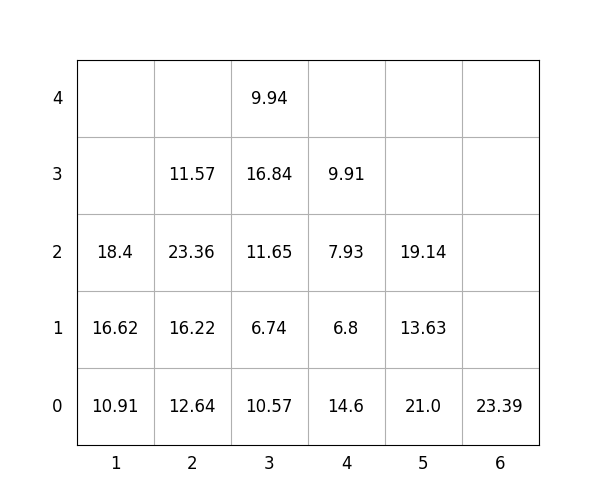

The table this chart was drawn from, first rows:
idx, loc_x, loc_y, loc_z, weight, group, score, seq, reloc, size(ft)
1, 2, 0, 0, 12.64, 0, 12.64, 1, 1.0, 20
2, 1, 0, 0, 10.91, 0, 10.91, 2, 1.0, 20
3, 4, 0, 0, 14.6, 1, 114.6, 3, 1.0, 20
4, 5, 0, 0, 21.0, 3, 321.0, 4, 1.0, 20
5, 3, 0, 0, 10.57, 0, 10.57, 5, 0, 20
6, 3, 0, 1, 6.74, 1, 106.7, 6, 0, 20
7, 3, 0, 2, 11.65, 2, 211.7, 7, 1.0, 20
8, 3, 0, 3, 16.84, 2, 216.8, 8, 1.0, 20
9, 5, 0, 1, 13.63, 3, 313.6, 9, 1.0, 20
10, 4, 0, 1, 6.8, 1, 106.8, 10, 1.0, 20
11, 3, 0, 4, 9.94, 2, 209.9, 11, 1.0, 20
12, 2, 0, 1, 16.22, 0, 16.22, 12, 1.0, 20
13, 4, 0, 2, 7.93, 2, 207.9, 13, 1.0, 20
14, 4, 0, 3, 9.91, 2, 209.9, 14, 1.0, 20
15, 1, 0, 1, 16.62, 0, 16.62, 15, 1.0, 20
16, 2, 0, 2, 23.36, 0, 23.36, 16, 1.0, 20
17, 1, 0, 2, 18.4, 0, 18.4, 17, 1.0, 20
18, 2, 0, 3, 11.57, 2, 211.6, 18, 1.0, 20
19, 5, 0, 2, 19.14, 3, 319.1, 19, 1.0, 20
20, 6, 0, 0, 23.39, 3, 323.4, 20, 1.0, 20
